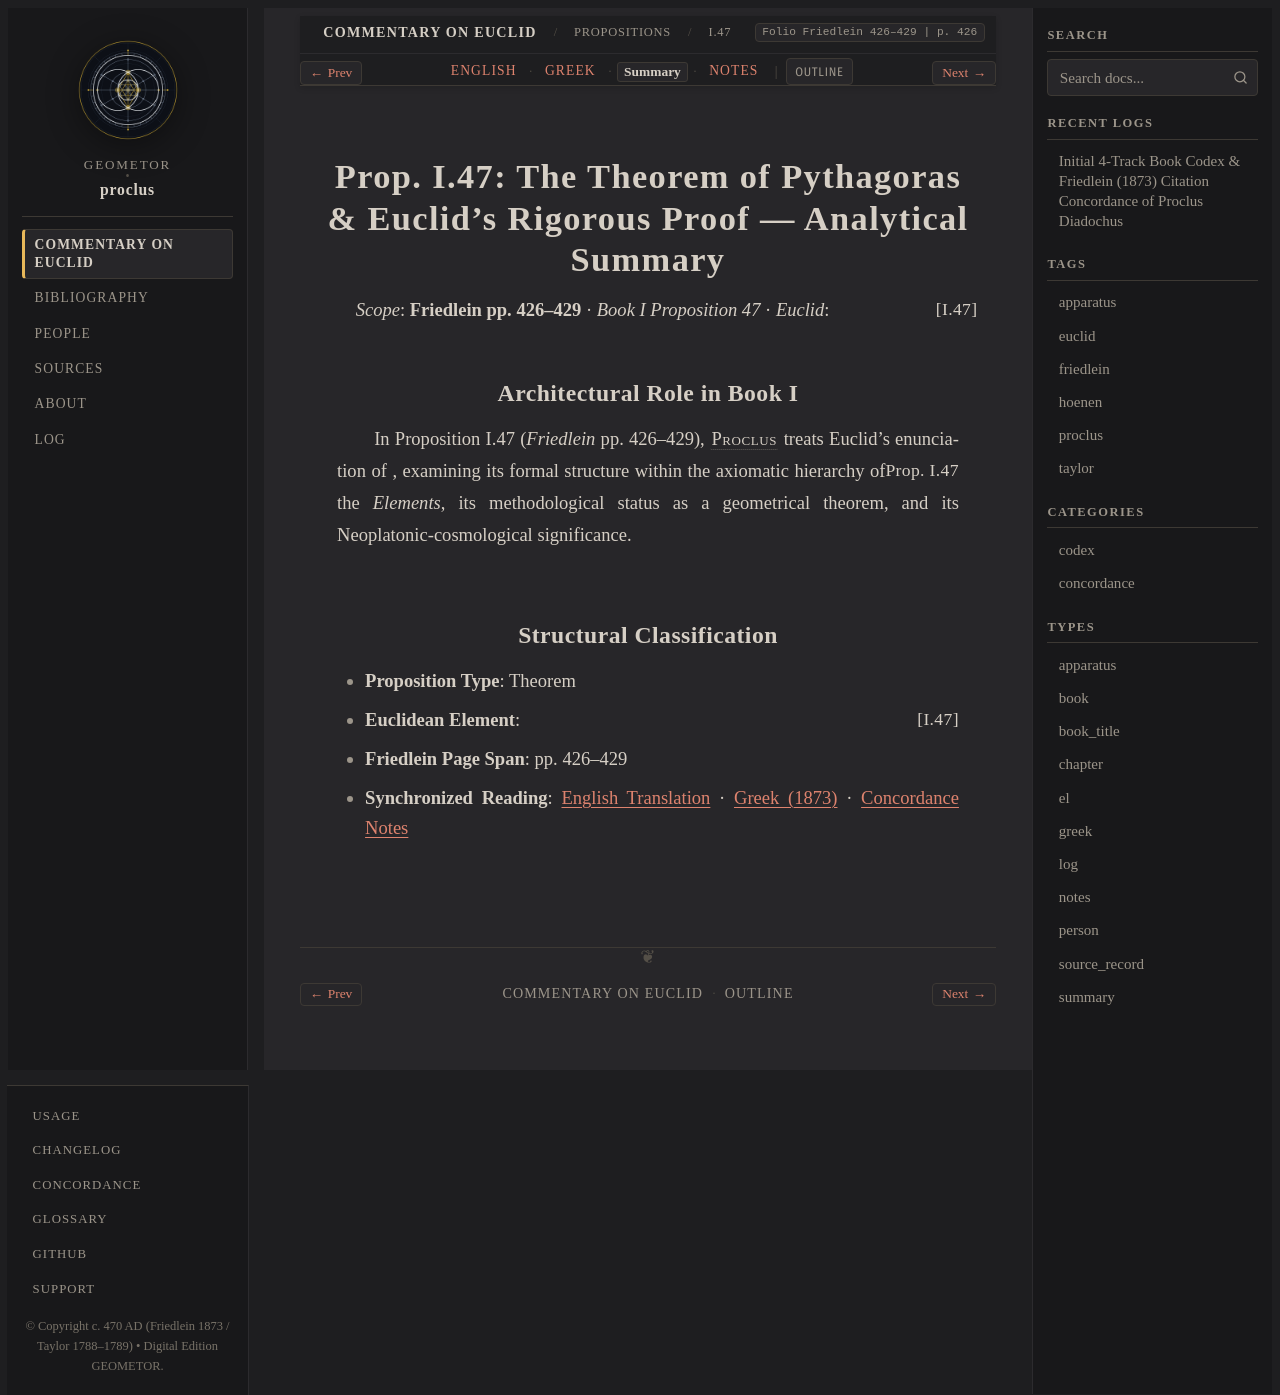

repository: geometor/proclus · page: in_euclidem/propositions/47/summary.html · generator: sphinx

:order: 47
:layout: book
:canonical_id: I.47
:breadcrumb_title: I.47
:folio: Friedlein 426–429
:book: Book I: Propositions
:type: summary
:tracks: English: index | Greek: greek | Summary: summary | Notes: notes

Prop. I.47: The Theorem of Pythagoras & Euclid's Rigorous Proof — Analytical Summary
====================================================================================

*Scope*: **Friedlein pp. 426–429** · *Book I Proposition 47* · *Euclid*: :just:`I.47`

Architectural Role in Book I
----------------------------

In Proposition I.47 (*Friedlein* pp. 426–429), :person:`Proclus <proclus>` treats Euclid's enunciation of :just:`Prop. I.47 <I.47>`, examining its formal structure within the axiomatic hierarchy of the *Elements*, its methodological status as a geometrical theorem, and its Neoplatonic-cosmological significance.

Structural Classification
-------------------------

- **Proposition Type**: Theorem
- **Euclidean Element**: :just:`I.47`
- **Friedlein Page Span**: pp. 426–429
- **Synchronized Reading**: :doc:`English Translation <index>` · :doc:`Greek (1873) <greek>` · :doc:`Concordance Notes <notes>`
